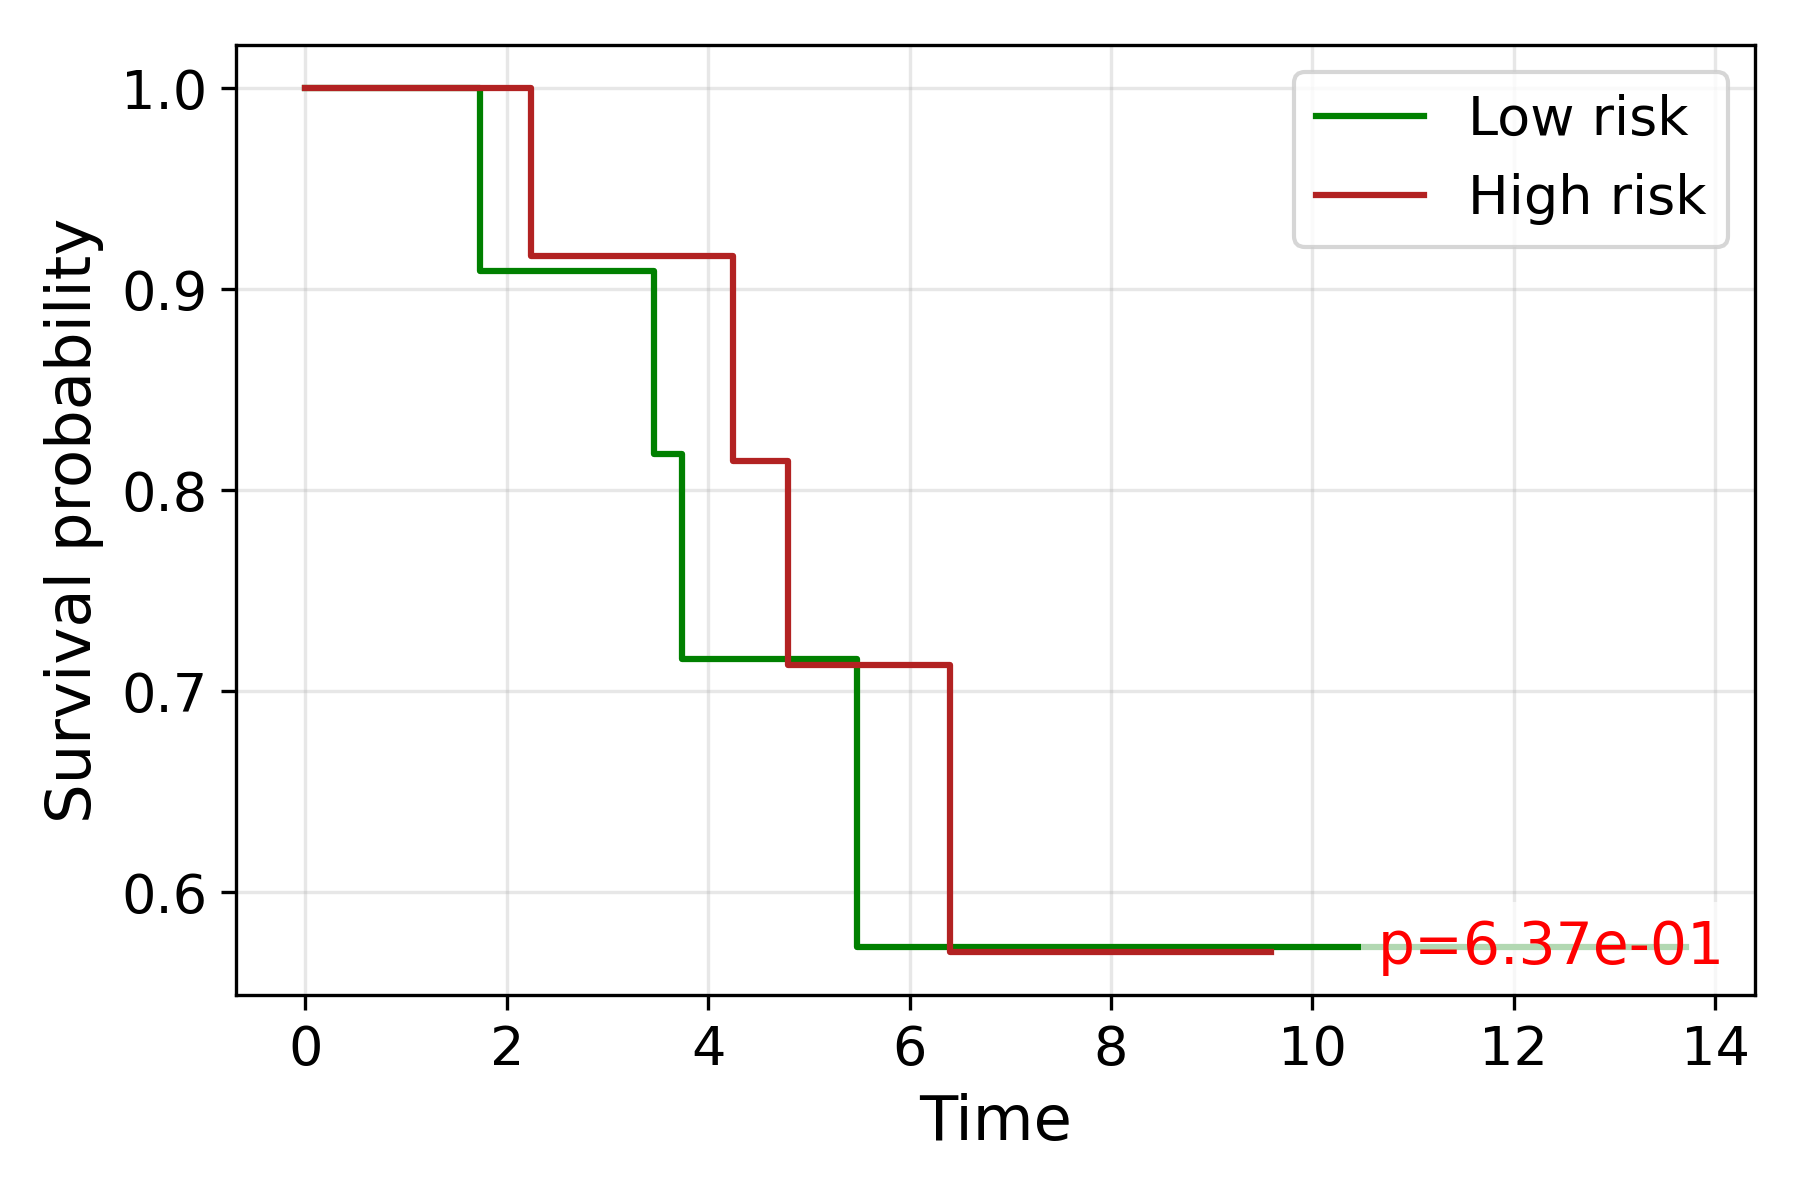

The table this chart was drawn from, first rows:
time, S_low, S_high
0.0, 1.0, 1.0
1.732, 0.9091, 
2.236, , 0.9167
2.828, , 0.9167
3.464, 0.8182, 
3.606, 0.8182, 0.9167
3.742, 0.7159, 
4.0, 0.7159, 
4.123, 0.7159, 
4.243, , 0.8148
4.796, , 0.713
5.477, 0.5727, 
5.568, 0.5727, 
6.0, , 0.713
6.325, 0.5727, 
6.403, , 0.5704
7.348, , 0.5704
7.55, , 0.5704
8.185, 0.5727, 
8.832, , 0.5704
9.592, , 0.5704
13.71, 0.5727, 
